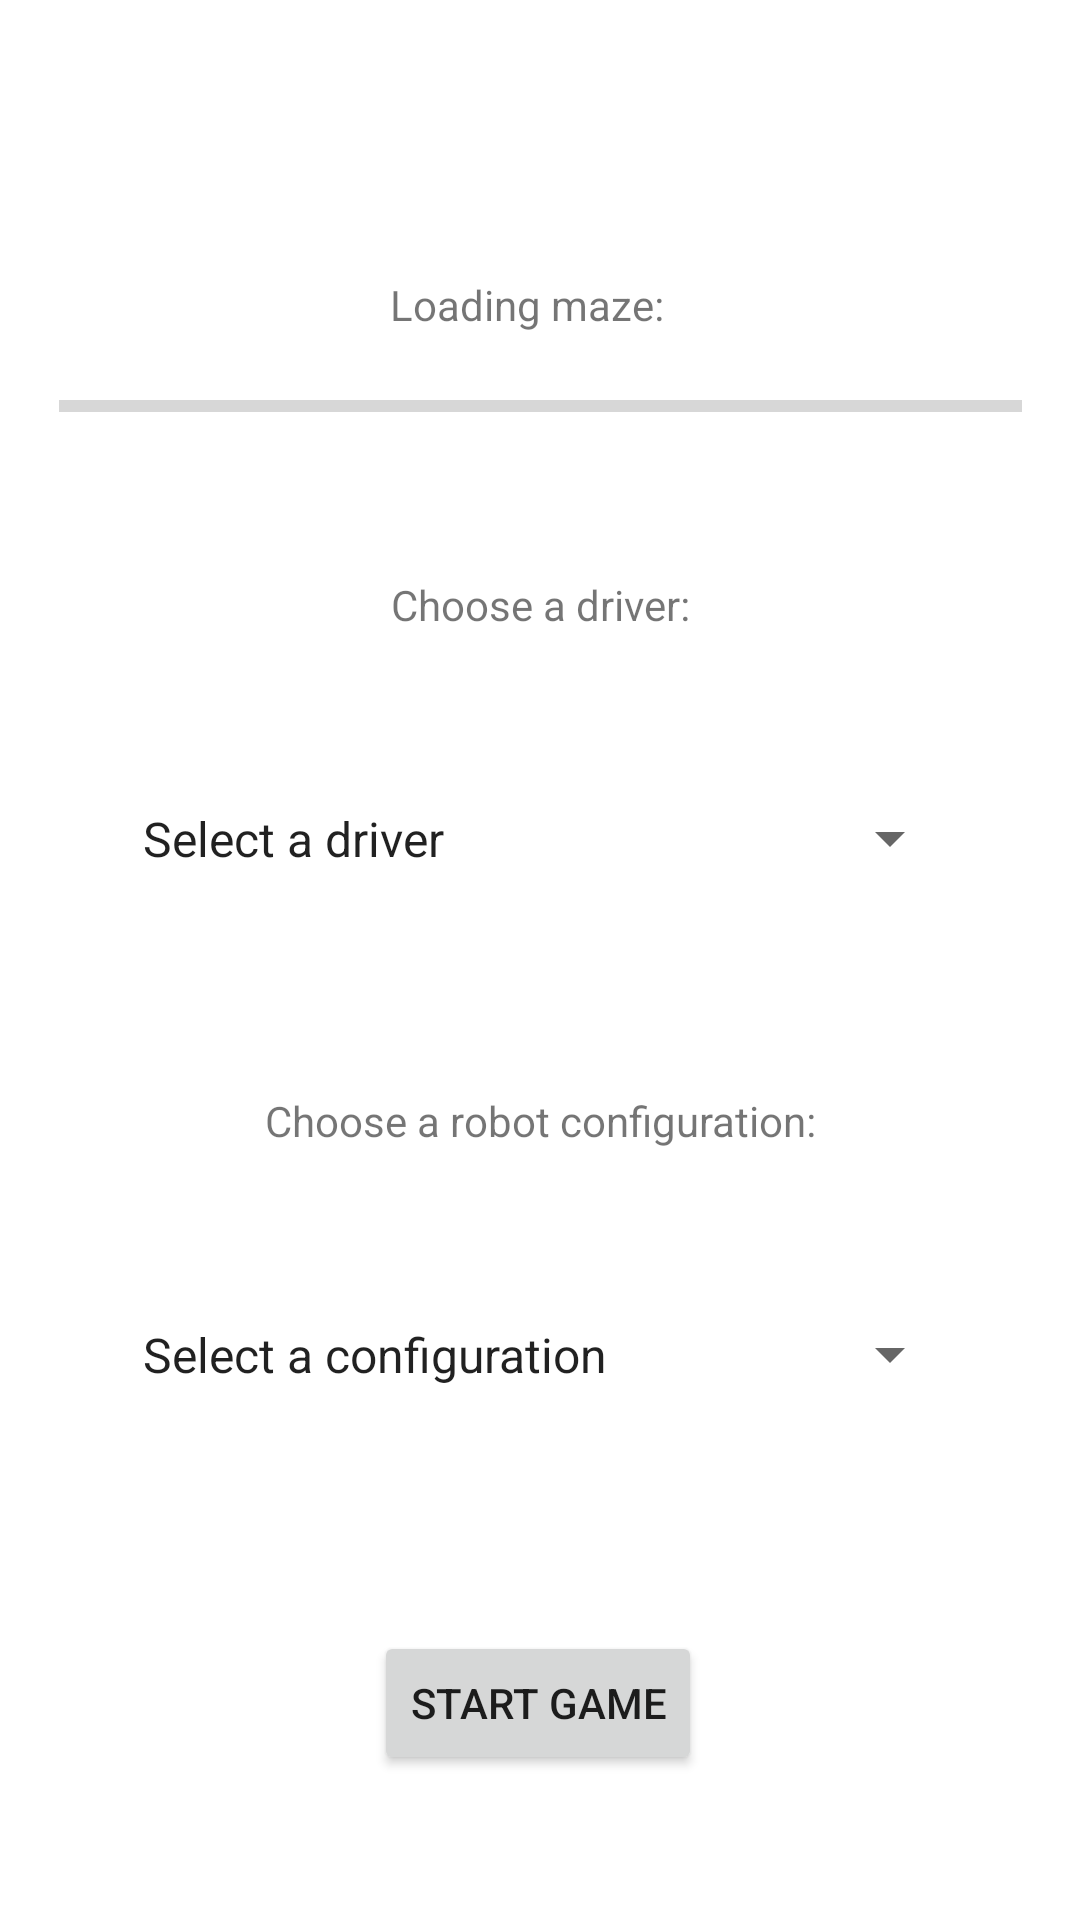

Produce the Android XML layout that renders to this screen, including the resource entries it uses.
<!-- AndroidManifest.xml: application theme Theme.AMazeByIsabellaWu -->
<!-- res/layout/activity_generating.xml -->
<?xml version="1.0" encoding="utf-8"?>
<androidx.constraintlayout.widget.ConstraintLayout xmlns:android="http://schemas.android.com/apk/res/android"
    xmlns:app="http://schemas.android.com/apk/res-auto"
    xmlns:tools="http://schemas.android.com/tools"
    android:layout_width="match_parent"
    android:layout_height="match_parent"
    tools:context=".GeneratingActivity">

    <Button
        android:id="@+id/startGameButton"
        android:layout_width="wrap_content"
        android:layout_height="wrap_content"
        android:layout_marginTop="48dp"
        android:text="Start Game"
        app:layout_constraintBottom_toBottomOf="parent"
        app:layout_constraintEnd_toEndOf="parent"
        app:layout_constraintHorizontal_bias="0.498"
        app:layout_constraintStart_toStartOf="parent"
        app:layout_constraintTop_toBottomOf="@+id/spinner3"
        app:layout_constraintVertical_bias="0.137" />

    <Spinner
        android:id="@+id/spinner"
        android:layout_width="281dp"
        android:layout_height="73dp"
        android:layout_marginTop="32dp"
        android:entries="@array/driver_names"
        app:layout_constraintEnd_toEndOf="parent"
        app:layout_constraintStart_toStartOf="parent"
        app:layout_constraintTop_toBottomOf="@+id/textView2" />

    <Spinner
        android:id="@+id/spinner3"
        android:layout_width="281dp"
        android:layout_height="73dp"
        android:layout_marginTop="32dp"
        android:entries="@array/config_names"
        app:layout_constraintEnd_toEndOf="parent"
        app:layout_constraintStart_toStartOf="parent"
        app:layout_constraintTop_toBottomOf="@+id/textView3" />

    <TextView
        android:id="@+id/textView3"
        android:layout_width="wrap_content"
        android:layout_height="wrap_content"
        android:layout_marginTop="48dp"
        android:text="Choose a robot configuration:"
        app:layout_constraintEnd_toEndOf="parent"
        app:layout_constraintStart_toStartOf="parent"
        app:layout_constraintTop_toBottomOf="@+id/spinner" />

    <TextView
        android:id="@+id/textView2"
        android:layout_width="wrap_content"
        android:layout_height="wrap_content"
        android:layout_marginTop="48dp"
        android:text="Choose a driver:"
        app:layout_constraintEnd_toEndOf="parent"
        app:layout_constraintStart_toStartOf="parent"
        app:layout_constraintTop_toBottomOf="@+id/progressBar" />

    <ProgressBar
        android:id="@+id/progressBar"
        style="?android:attr/progressBarStyleHorizontal"
        android:layout_width="321dp"
        android:layout_height="17dp"
        android:layout_marginTop="16dp"
        app:layout_constraintEnd_toEndOf="parent"
        app:layout_constraintStart_toStartOf="parent"
        app:layout_constraintTop_toBottomOf="@+id/textView4" />

    <TextView
        android:id="@+id/textView4"
        android:layout_width="wrap_content"
        android:layout_height="wrap_content"
        android:layout_marginTop="92dp"
        android:text="Loading maze:"
        app:layout_constraintEnd_toEndOf="parent"
        app:layout_constraintHorizontal_bias="0.484"
        app:layout_constraintStart_toStartOf="parent"
        app:layout_constraintTop_toTopOf="parent" />

</androidx.constraintlayout.widget.ConstraintLayout>
<!-- resources referenced by this layout -->
<resources>
  <string-array name="config_names">
          <item>Select a configuration</item>
          <item>Premium</item>
          <item>Mediocre</item>
          <item>So-so</item>
          <item>Shaky</item>
      </string-array>
  <string-array name="driver_names">
          <item>Select a driver</item>
          <item>Manual</item>
          <item>Wizard</item>
          <item>WallFollower</item>
      </string-array>
  <style name="Theme.AMazeByIsabellaWu" parent="Theme.MaterialComponents.DayNight.DarkActionBar">
          
          <item name="colorPrimary">@color/purple_500</item>
          <item name="colorPrimaryVariant">@color/purple_700</item>
          <item name="colorOnPrimary">@color/white</item>
          
          <item name="colorSecondary">@color/teal_200</item>
          <item name="colorSecondaryVariant">@color/teal_700</item>
          <item name="colorOnSecondary">@color/black</item>
          
          <item name="android:statusBarColor" tools:targetApi="l">?attr/colorPrimaryVariant</item>
          
      </style>
  <color name="white">#FFFFFFFF</color>
  <color name="teal_200">#FF03DAC5</color>
  <color name="teal_700">#FF018786</color>
  <color name="black">#FF000000</color>
  <!-- not gathered from this repository: default colours our renderer supplied (Android Studio template values) -->
  <color name="purple_500">#FF6200EE</color>
  <color name="purple_700">#FF3700B3</color>
</resources>
